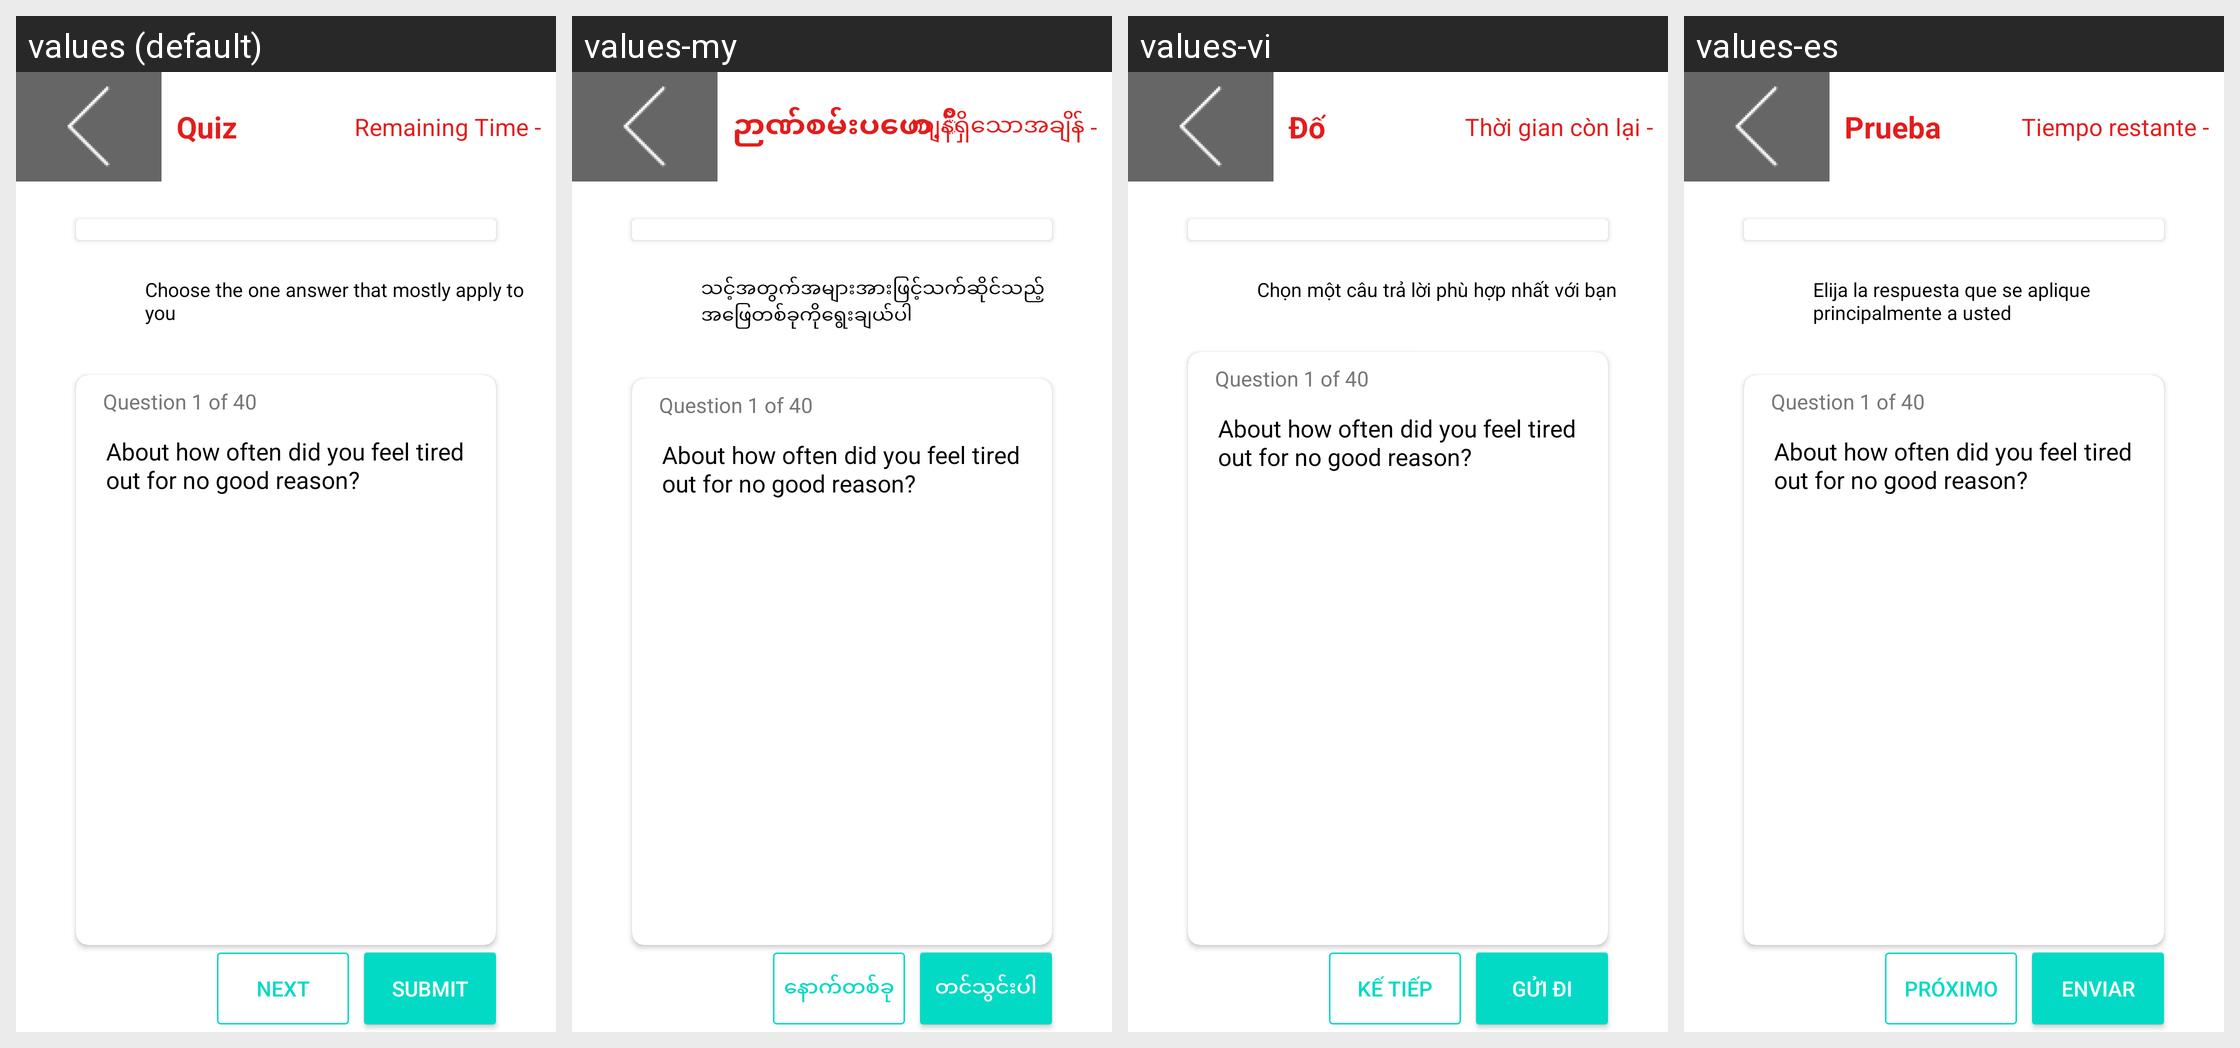

Translations of the strings shown on this Android screen, per locale in the grid:
Android screen res/layout/sample_quiz.xml rendered under 4 locales, left to right: values (default), values-my, values-vi, values-es. Device: Nexus 5 (rendered at 1080×1920; each locale shown at half size, 540×960, under a caption strip naming it); theme AppTheme.
Other locales in the repository, not shown: values-fr, values-pt, values-zh.
Strings drawn on this screen, with the default value and each locale's value (text and hints the layout hard-codes, and strings that could not be matched under every locale, appear in the picture but are not listed):

quiz
  values: Quiz
  values-my: ဉာဏ်စမ်းပဟေ.ိ
  values-vi: Đố
  values-es: Prueba

quiz_rmtime
  values: Remaining Time -
  values-my: ကျန်ရှိသောအချိန် -
  values-vi: Thời gian còn lại -
  values-es: Tiempo restante -

quiz_info
  values: Choose the one answer that mostly apply to you
  values-my: သင့်အတွက်အများအားဖြင့်သက်ဆိုင်သည့်အဖြေတစ်ခုကိုရွေးချယ်ပါ
  values-vi: Chọn một câu trả lời phù hợp nhất với bạn
  values-es: Elija la respuesta que se aplique principalmente a usted

submit
  values: Submit
  values-my: တင်သွင်းပါ
  values-vi: Gửi đi
  values-es: Enviar

quiz_nxt
  values: Next
  values-my: နောက်တစ်ခု
  values-vi: Kế tiếp
  values-es: Próximo
